pico-8 play session: hold ← + tap ❎

[t = 4 s] hold ← ~4s, tap ❎ ~7×
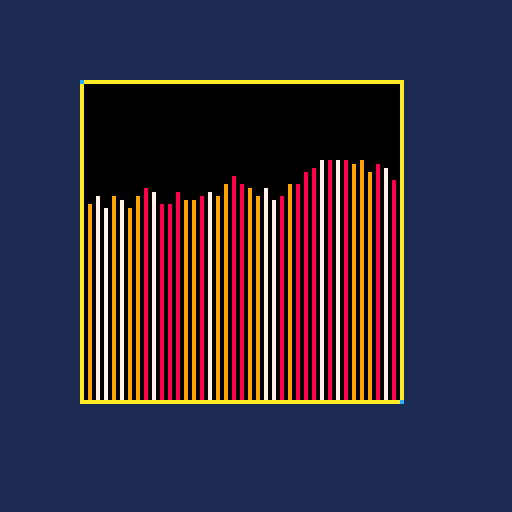
[t = 8 s] hold ← ~8s, tap ❎ ~14×
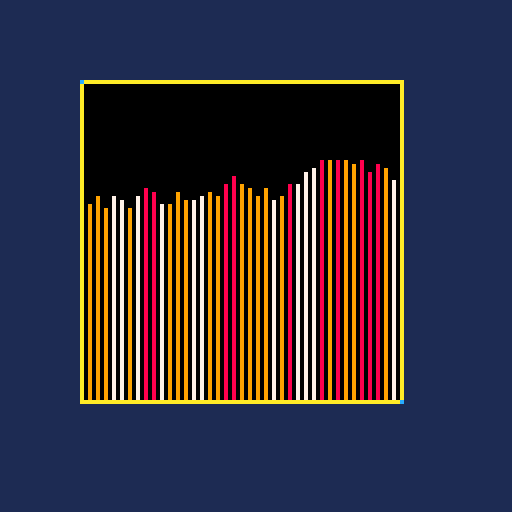

pico-8 cartridge
version 23
__lua__
lt={}

function rndb(lo,hi)
	return flr(lo+rnd(hi-lo+1))
end

function nline(prev)
	return mid(20,rndb(prev-3,prev+3),40)
end

function _init()
	cls(1)
	-- set clip area
	clip(20,20,81,81)

	-- fill lines array
 lt[1]=rndb(25,35)
	for i=2,64 do -- count up
		add(lt,nline(lt[i-1]))
	end
end

function _draw()
	-- draw border of clip area
	rectfill(20,20,100,100,0)	
	-- draw lines
	i=1
	for x=0,127,2 do
		line(x,80-lt[i],x,100,rndb(7,9))
		i+=1
	end
	-- draw border of clip area
	rect(20,20,100,100,10)	

	-- set pixels in clip vertexes
	pset(20,20,12)
	pset(100,100,12)	
end
__gfx__
00000000000000000000000000000000000000000000000000000000000000000000000000000000000000000000000000000000000000000000000000000000
00000000000000000000000000000000000000000000000000000000000000000000000000000000000000000000000000000000000000000000000000000000
00700700000000000000000000000000000000000000000000000000000000000000000000000000000000000000000000000000000000000000000000000000
00077000000000000000000000000000000000000000000000000000000000000000000000000000000000000000000000000000000000000000000000000000
00077000000000000000000000000000000000000000000000000000000000000000000000000000000000000000000000000000000000000000000000000000
00700700000000000000000000000000000000000000000000000000000000000000000000000000000000000000000000000000000000000000000000000000
